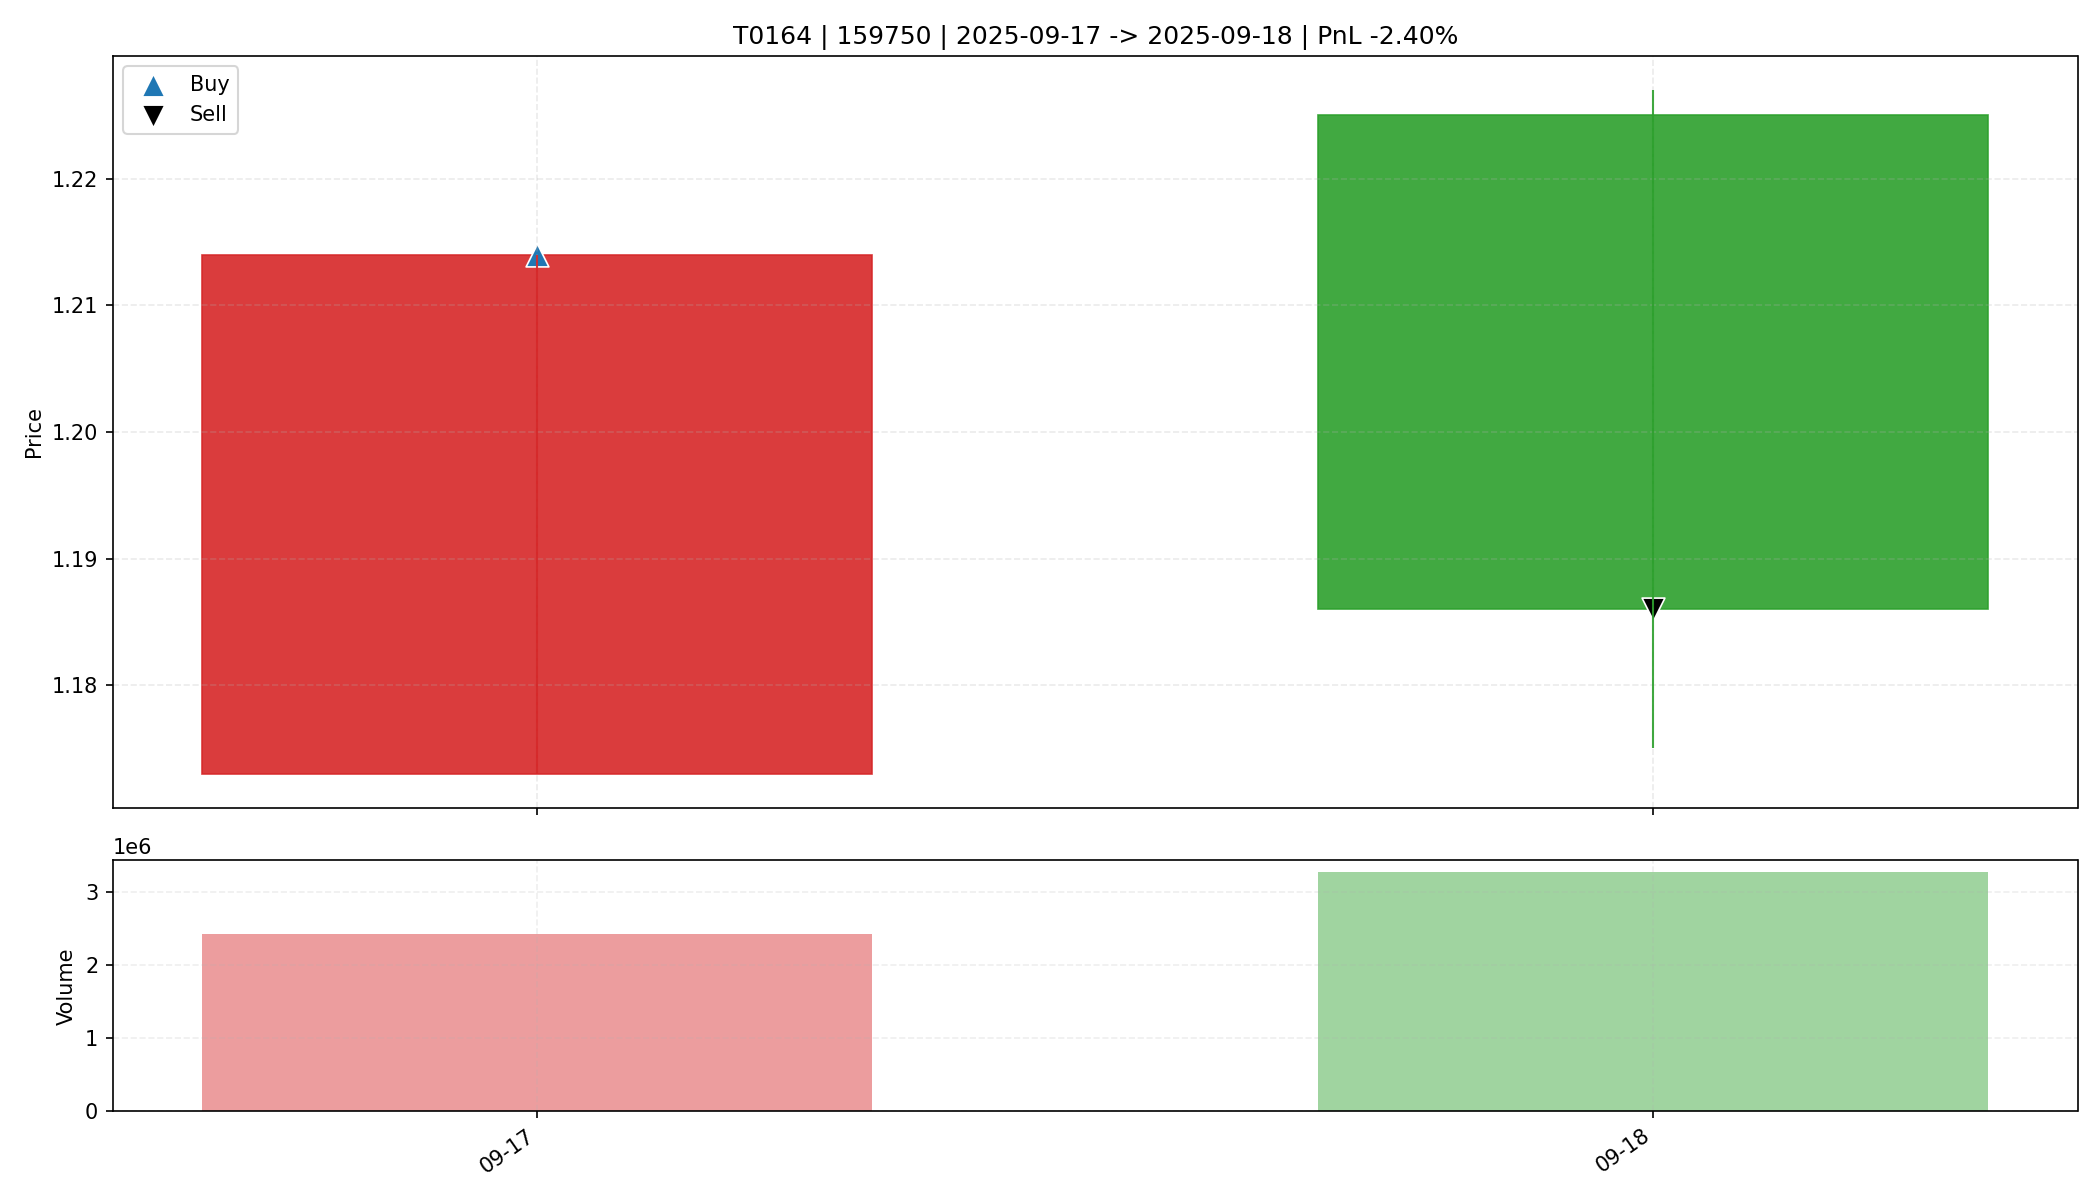

The table this chart was drawn from, first rows:
date, open, high, low, close, amount, volume, trade_id, code, buy_date, sell_date, buy_price, sell_price, matched_shares, buy_reason, sell_reason, sell_profit_pct, sell_hold_days, is_buy_day, is_sell_day, holding_day_index
2025-09-17, 1.173, 1.214, 1.173, 1.214, 290331520, 2423459, T0164, 159750, 2025-09-17, 2025-09-18, 1.214, 1.186, 13550, 前10日振幅9.4%, 阳线涨幅3.5%, 突破均线, 创20日新高, 放量1.…, 主动止盈半仓-放量滞涨(涨幅-3.18%<1.00%, 量比前5日均量2.32>…, -2.404, 1.0, True, False, 0
2025-09-18, 1.225, 1.227, 1.175, 1.186, 396168384, 3274894, T0164, 159750, 2025-09-17, 2025-09-18, 1.214, 1.186, 13550, 前10日振幅9.4%, 阳线涨幅3.5%, 突破均线, 创20日新高, 放量1.…, 主动止盈半仓-放量滞涨(涨幅-3.18%<1.00%, 量比前5日均量2.32>…, -2.404, 1.0, False, True, 1
